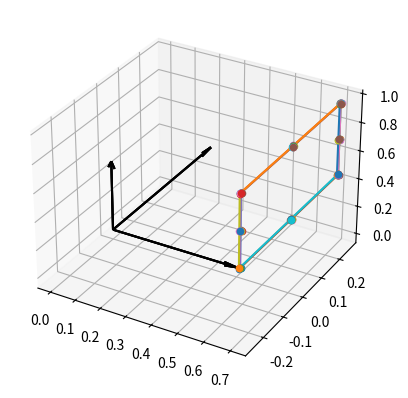

Generate this figure with matplotlib:
import numpy as np
import matplotlib.pyplot as plt
from mpl_toolkits.mplot3d import Axes3D
from scipy import optimize

# fig = plt.figure()
# ax = fig.add_subplot(111, projection='3d')

# # center point position
# center_p = np.array([0.7, 0.0, 0.7])

# # normal vector
# vec = np.array([1, 0, 0])
# normal_vec = vec/np.linalg.norm(vec)

# # size
# w = 0.5
# h = 0.5

# # one edge unit vector
# up_vec = np.array([0, 0, 1])

# # edge unit vector
# U = np.cross(normal_vec, up_vec)
# W = np.cross(normal_vec, U)

# # corner points
# C1 = center_p + w/2*U + h/2*W
# C2 = center_p - w/2*U + h/2*W
# C3 = center_p - w/2*U - h/2*W
# C4 = center_p + w/2*U - h/2*W

# # middle points
# M1 = center_p + w/2*U
# M2 = center_p + h/2*W
# M3 = center_p - w/2*U
# M4 = center_p - h/2*W

# #################
# # C4     M4    C3
# #
# # M1     P     M3
# #
# # C1     M2    C2
# #################
# corner_points = np.array([C1, C2, C3, C4])
# mid_points = np.array([M1, M2, M3, M4])


# for i in range(mid_points.shape[0]):
#     ax.scatter(mid_points[i, 0], mid_points[i, 1], mid_points[i, 2])
# for i in range(corner_points.shape[0]):
#     ax.scatter(corner_points[i, 0], corner_points[i, 1], corner_points[i, 2])
#     ax.plot([corner_points[i, 0], corner_points[i-1, 0]], [corner_points[i, 1],
#             corner_points[i-1, 1]], [corner_points[i, 2], corner_points[i-1, 2]])
# ax.scatter(center_p[0], center_p[1], center_p[2])
# ax.plot([0, center_p[0]], [0, center_p[1]], [0, center_p[2]])

# # origin and axes show
# x, y, z = np.array([[0, 0, 0], [0, 0, 0], [0, 0, 0]])
# u, v, w = np.array([[0.5, 0, 0], [0, 0.5, 0], [0, 0, 0.5]])
# ax.quiver(x, y, z, u, v, w, arrow_length_ratio=0.1, color="black")
# ax.grid()
# plt.show()


# data set of 4 corners and middle points
''' algo to extract 10 points near corner point and middle point
    store list of 2D arrays'''
dp_corner = []
dp_mid = []

# square fitting optimization problem


def create_square(var, width, height, edge):
    ''' var: an array containing position of center point normalized nomal vector
        w, h: size of the rectangle
        edge: a vector of upside edge
    '''
    # center point position
    center_p = np.copy(var)[0:3]

    # normal vector
    vec = np.copy(var)[3:6]
    normal_vec = vec/np.linalg.norm(vec)

    # size
    w = width
    h = height

    # one edge unit vector
    up_vec = np.copy(edge)

    # edge unit vector
    U = np.cross(normal_vec, up_vec)
    W = np.cross(normal_vec, U)

    # corner points
    C1 = center_p + w/2*U + h/2*W
    C2 = center_p - w/2*U + h/2*W
    C3 = center_p - w/2*U - h/2*W
    C4 = center_p + w/2*U - h/2*W

    # middle points
    M1 = center_p + w/2*U
    M2 = center_p + h/2*W
    M3 = center_p - w/2*U
    M4 = center_p - h/2*W

    corner_points = np.array([C1, C2, C3, C4])
    mid_points = np.array([M1, M2, M3, M4])
    return corner_points, mid_points


def plot_square(ax, corner_points, mid_points):
    for i in range(mid_points.shape[0]):
        ax.scatter(mid_points[i, 0], mid_points[i, 1], mid_points[i, 2])

    for i in range(corner_points.shape[0]):
        ax.scatter(corner_points[i, 0],
                   corner_points[i, 1], corner_points[i, 2])
        ax.plot([corner_points[i, 0], corner_points[i-1, 0]], [corner_points[i, 1],
                corner_points[i-1, 1]], [corner_points[i, 2], corner_points[i-1, 2]])

    # origin and axes show
    x, y, z = np.array([[0, 0, 0], [0, 0, 0], [0, 0, 0]])
    u, v, w = np.array([[0.5, 0, 0], [0, 0.5, 0], [0, 0, 0.5]])
    ax.quiver(x, y, z, u, v, w, arrow_length_ratio=0.1, color="black")
    ax.grid()
    # plt.show()


def cost_function(var, w, h, edge, dp_corner, dp_mid):
    c_pts, m_pts = create_square(var, w, h, edge)
    res_vec = []
    for i in range(4):
        for j in range(dp_corner[i].shape[0]):
            res_vec.append(np.linalg.norm([c_pts[i, :] - dp_corner[i][j, :]]))
        for k in range(dp_mid[i].shape[0]):
            res_vec.append(np.linalg.norm([m_pts[i, :] - dp_mid[i][k, :]]))

    res_sum = np.linalg.norm(np.array(res_vec))
    if res_sum == 0:
        print(" Cost function cannot be calculated!!!")
    return res_sum


def main():
    # predefined constants
    edge = np.array([0, 0, 1])
    w = 0.5
    h = 0.5

    # optimization problem
    init_guess = np.array([0.7, 0.0, 0.7, 1, 0, 0])

    # fitting data
    c_pts_sample, m_pts_sample = create_square(init_guess, w, h, edge)

    # artificial test data
    dp_corner = []
    dp_mid = []
    Nb_pts = 10
    for i in range(4):
        k_corner = np.zeros([Nb_pts, 3])
        k_mid = np.zeros([Nb_pts, 3])
        for k in range(Nb_pts):
            k_corner[k, :] = c_pts_sample[i, :] + 0.005 * \
                np.random.rand(c_pts_sample[i, :].shape[0])
            k_mid[k, :] = m_pts_sample[i, :] + 0.005 * \
                np.random.rand(m_pts_sample[i, :].shape[0])
        dp_corner.append(k_corner)
        dp_mid.append(k_mid)
    print(len(dp_corner))

    rslt = optimize.least_squares(cost_function, init_guess, jac='3-point',
                                  args=(w, h, edge, dp_corner, dp_mid), verbose=1)

    print(rslt.x)
    print(rslt.cost)
    minimum = optimize.fmin(cost_function, init_guess,
                            args=(w, h, edge, dp_corner, dp_mid))
    print(minimum)

    # plot solution
    fig = plt.figure()
    ax = fig.add_subplot(111, projection='3d')
    LS_cpts, LS_mpts = create_square(rslt.x, w, h, edge)
    fmin_cpts, fmin_mpts = create_square(minimum, w, h, edge)

    plot_square(ax, LS_cpts, LS_mpts)
    plot_square(ax, fmin_cpts, fmin_mpts)

    # plot give data points
    for i in range(4):
        for j in range(dp_corner[i].shape[0]):
            ax.scatter(dp_corner[i][j, 0], dp_corner[i]
                       [j, 1], dp_corner[i][j, 2])
        for k in range(dp_mid[i].shape[0]):
            ax.scatter(dp_mid[i][k, 0], dp_mid[i][k, 1], dp_mid[i][k, 2])
    plot_square(ax, c_pts_sample, m_pts_sample)

    plt.show()


if __name__ == '__main__':
    main()
